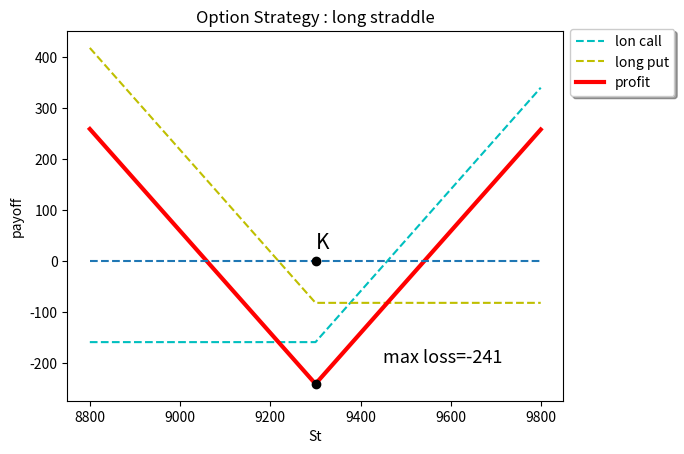

This figure's Python source:
import numpy as np
k=9300
premium_call=159
premium_put=82
Interval=500
St=np.arange(k-Interval,k+Interval)


payoff_longcall=np.maximum(St-k,0)-premium_call
payoff_longput=np.maximum(k-St,0)-premium_put
payoff_strategy=payoff_longcall+payoff_longput
zeroline=St-St


import matplotlib.pyplot as pic
pic.plot(St,payoff_longcall,'c--',label='lon call')
pic.plot(St,payoff_longput,'y--',label='long put')
pic.plot(St,payoff_strategy,'r',linewidth=3,label='profit')
pic.plot(St,zeroline,'--')
pic.xlabel("St")
pic.ylabel("payoff")
pic.title("Option Strategy : long straddle")
pic.legend(bbox_to_anchor=(1,1.025),loc='upper left',shadow=True,fancybox=True)
pic.plot([9300],[-241],'ko')
pic.plot([9300],[0],'ko')
pic.text(9450,-200,'max loss=-241',fontsize=13)
pic.text(9300,25,'K',fontsize=15)
